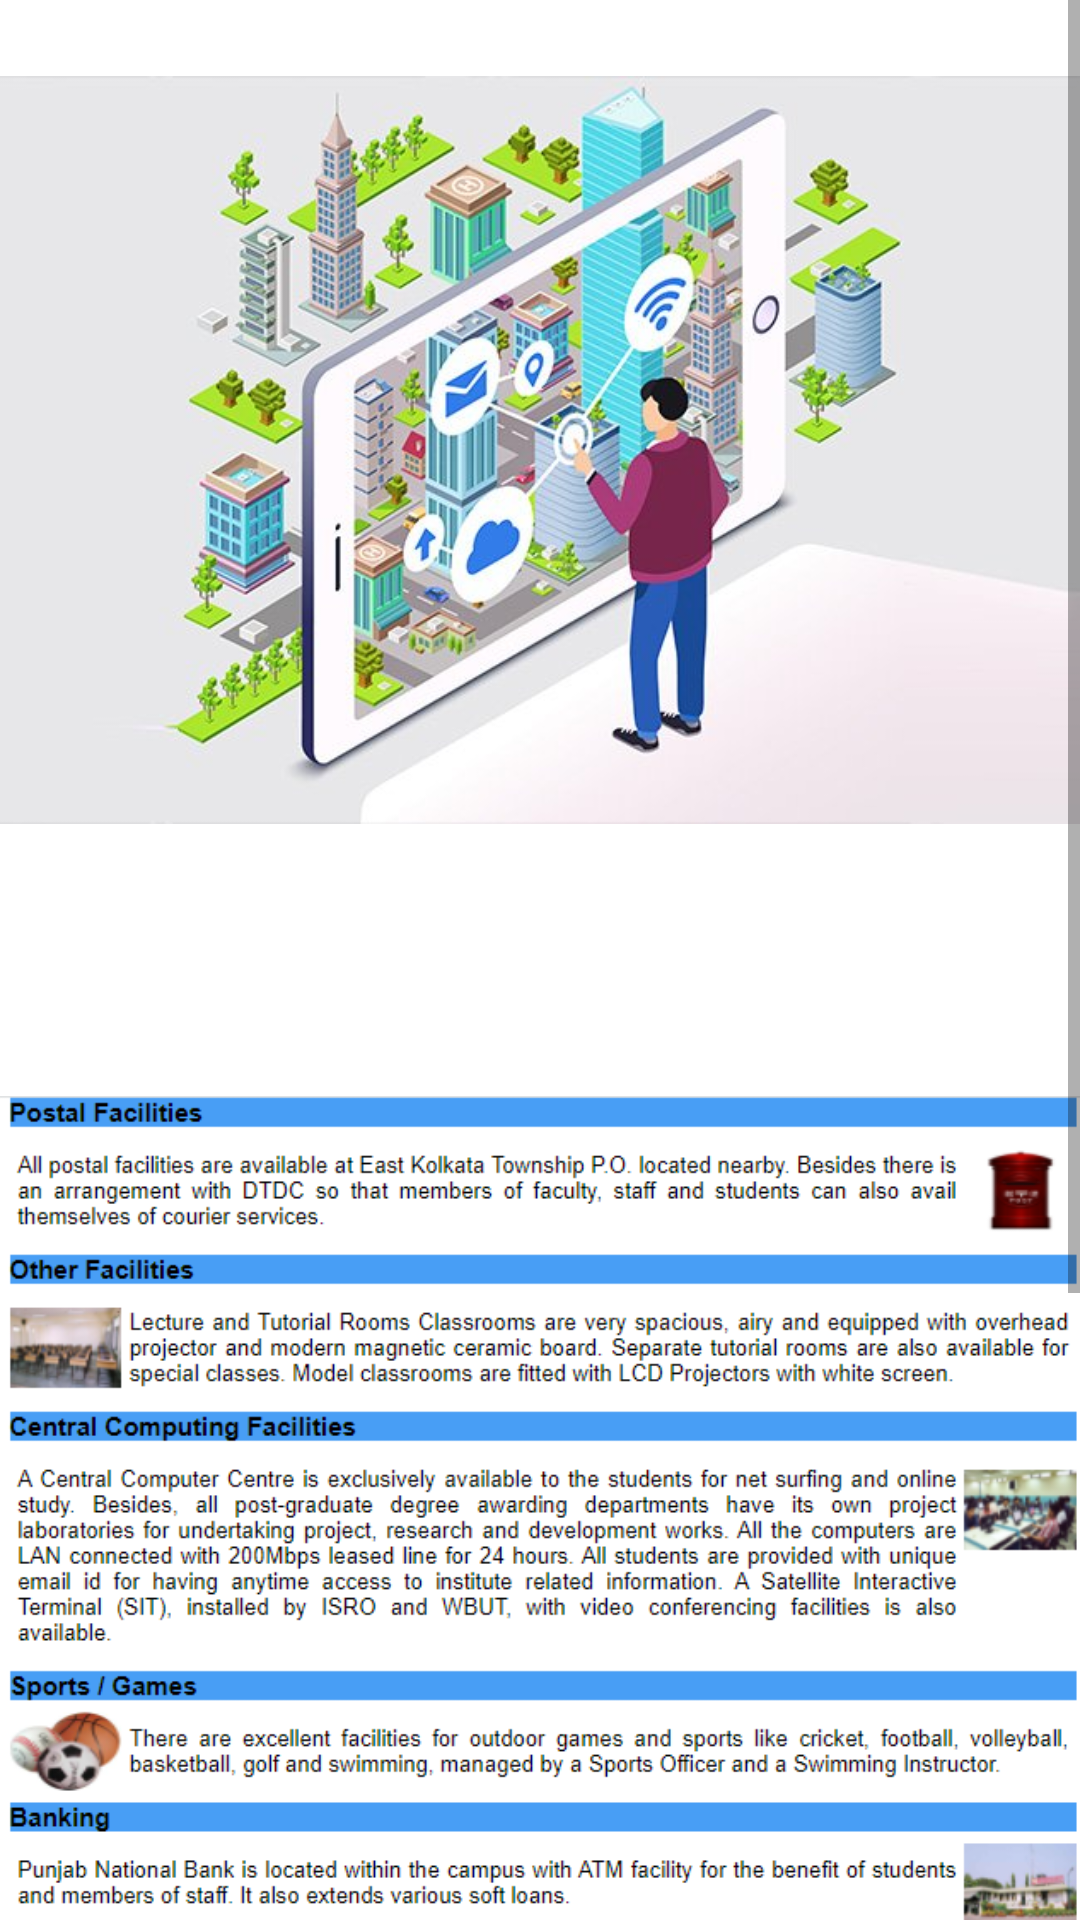

Reconstruct the res/layout file that produces this screen, plus the resources it refers to.
<!-- AndroidManifest.xml: application theme Theme.appdroid -->
<!-- res/layout/activity_facility.xml -->
<?xml version="1.0" encoding="utf-8"?>
<ScrollView xmlns:android="http://schemas.android.com/apk/res/android"
    xmlns:app="http://schemas.android.com/apk/res-auto"
    xmlns:tools="http://schemas.android.com/tools"
    android:layout_width="match_parent"
    android:layout_height="match_parent"
    tools:context=".ui.home.facility">

   <LinearLayout
       android:layout_width="match_parent"
       android:layout_height="wrap_content"
       android:orientation="vertical">

       <ImageView
           android:layout_width="wrap_content"
           android:layout_height="300dp"
           android:src="@drawable/facility"/>


       <ImageView
           android:layout_width="match_parent"
           android:layout_height="650dp"
           android:src="@drawable/facilitie"/>

   </LinearLayout>

</ScrollView>
<!-- resources referenced by this layout -->
<resources>
  <!-- drawable facilitie: png bitmap (drawable, 154978 bytes) -->
  <!-- drawable facility: jpg bitmap (drawable, 53679 bytes) -->
  <style name="Theme.appdroid" parent="Theme.MaterialComponents.DayNight.DarkActionBar">
          
          <item name="colorPrimary">@color/purple_500</item>
          <item name="colorPrimaryVariant">@color/permaBlack</item>
          <item name="colorOnPrimary">@color/white</item>
          
          <item name="colorSecondary">@color/teal_200</item>
          <item name="colorSecondaryVariant">@color/teal_700</item>
          <item name="colorOnSecondary">@color/black</item>
          
          <item name="android:statusBarColor" tools:targetApi="l">?attr/colorPrimaryVariant</item>
          
      </style>
  <color name="purple_500">#070707</color>
  <color name="permaBlack">#000000</color>
  <color name="white">#FFFFFFFF</color>
  <color name="teal_200">#FF03DAC5</color>
  <color name="teal_700">#FF018786</color>
  <color name="black">#FF000000</color>
</resources>
